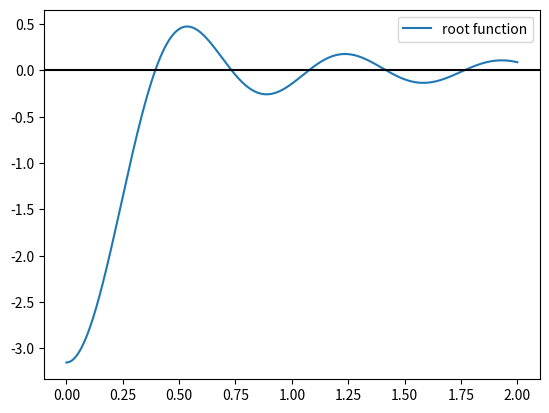

Reproduce this figure in Python.
import matplotlib.pyplot as plt

import numpy as np

##from pycse import odelay
from scipy.integrate import odeint

from scipy.sparse import csr_matrix as csr

##from scipy.special import j0 as bessel_j0
from scipy.special import j1 as bessel_j1
##from scipy.special import y0 as bessel_y0
from scipy.special import y1 as bessel_y1

from scipy.special import jvp as bessel_jvp
from scipy.special import yvp as bessel_yvp

from scipy.optimize import fsolve
from scipy.optimize import minimize
from scipy.optimize import root_scalar

##class everdingen():
##
##    def __init__(self,endpoint,N):
##
##        self.beta = -np.linspace(-endpoint,0,N,endpoint=False)
##        self.beta.sort()
##
####        if isinstance(beta,int):
####            beta = tol if beta==0 else beta
####        elif isinstance(beta,float):
####            beta = tol if beta==0.0 else beta
####        elif isinstance(beta,list):
####            beta[beta==0] = tol
####        elif isinstance(beta,np.ndarray):
####            beta[beta==0] = tol
####        elif isinstance(beta,tuple):
####            return

def odelay(func, y0, xspan, events, TOLERANCE=1e-7,
           fsolve_args=None, **kwargs):
    """Solve an ODE with events.

    Parameters
    ----------
    func : y' = func(Y, x)
        func takes an independent variable x, and the Y value(s),
        and returns y'.

    y0 : The initial conditions at xspan[0].

    xspan : array to integrate the solution at.
        The initial condition is at xspan[0].

    events : list of callable functions with signature event(Y, x).
        These functions return zero when an event has happened.

        [value, isterminal, direction] = event(Y, x)

        value is the value of the event function. When value = 0, an event
        is triggered

        isterminal = True if the integration is to terminate at a zero of
        this event function, otherwise, False.

        direction = 0 if all zeros are to be located (the default), +1
        if only zeros where the event function is increasing, and -1 if
        only zeros where the event function is decreasing.

    TOLERANCE : float
        Used to identify when an event has occurred.

    fsolve_args : a dictionary of options for fsolve

    kwargs : Additional keyword options you want to send to odeint.

    Returns
    -------
    [x, y, te, ye, ie]
        x is the independent variable array
        y is the solution
        te is an array of independent variable values where events occurred
        ye is an array of the solution at the points where events occurred
        ie is an array of indices indicating which event function occurred.
    """
    if 'full_output' in kwargs:
        raise Exception('full_output not supported as an option')

    if fsolve_args is None:
        fsolve_args = {}

    x0 = xspan[0]  # initial point

    X = np.array([x0])
    sol = np.array([y0])
    TE, YE, IE = [], [], []  # to store where events occur

    # initial value of events
    e = np.zeros((len(events), len(xspan)))
    for i, event in enumerate(events):
        e[i, 0], isterminal, direction = event(y0, x0)

    

    # now we step through the integration
    for i, x1 in enumerate(xspan[0:-1]):
        x2 = xspan[i + 1]
        f1 = sol[i]

        f2 = odeint(func, f1, [x1, x2], **kwargs)

##        print(type(f2[-1, :]))
##        print(f2[-1, :])
        
        X = np.append(X,x2)
        sol = np.append(sol,f2[-1, :])

        # check event functions. At each step we compute the event
        # functions, and check if they have changed sign since the
        # last step. If they changed sign, it implies a zero was
        # crossed.
        for j, event in enumerate(events):
            e[j, i + 1], isterminal, direction = event(sol[i + 1], X[i + 1])

            if ((e[j, i + 1] * e[j, i] < 0) or      # sign change in
                                                    # event means zero
                                                    # crossing
                np.abs(e[j, i + 1]) < TOLERANCE or  # this point is
                                                    # practically 0
                np.abs(e[j, i]) < TOLERANCE):

                xLt = X[-1]       # Last point
                fLt = sol[-1]

                # we need to find a value of x that makes the event zero
                def objective(x):
                    # evaluate ode from xLT to x
                    txspan = [xLt, x[0]]
##                    print(x)
                    tempsol = odeint(func, fLt, txspan, **kwargs)
                    sol = tempsol[-1, :]
                    val, isterminal, direction = event(sol, x)
                    return val

                # this should be the value of x that makes the event zero
                xZ, = fsolve(objective, xLt, **fsolve_args)
                

                # now evaluate solution at this point, so we can
                # record the function values here.
                txspan = [xLt, xZ]
                tempsol = odeint(func, fLt, txspan, **kwargs)
                fZ = tempsol[-1, :]

                vZ, isterminal, direction = event(fZ, xZ)

                COLLECTEVENT = False
                if direction == 0:
                    COLLECTEVENT = True
                elif (e[j, i + 1] > e[j, i]) and direction == 1:
                    COLLECTEVENT = True
                elif (e[j, i + 1] < e[j, i]) and direction == -1:
                    COLLECTEVENT = True

                if COLLECTEVENT:
                    TE.append(xZ)
                    YE.append(fZ)
                    IE.append(j)

                    if isterminal:
                        X[-1] = xZ
                        sol[-1] = fZ
                        return (np.array(X),
                                np.array(sol),
                                np.array(TE),
                                np.array(YE),
                                np.array(IE))

    # at the end, return what we have
    
    return (np.array(X),
            np.array(sol),
            np.array(TE),
            np.array(YE),
            np.array(IE))

def root_function(beta,RR):

    """
    This is the function that outputs values of root function 
    defined in Everdingen solution. At singularity point of \beta = 0,
    it outputs its value at limit.
    """

    res = np.empty(beta.shape)

    res[beta==0] = -RR/np.pi+1/(np.pi*RR)

    J1B = bessel_j1(beta[beta>0])
    Y1B = bessel_y1(beta[beta>0])
    
    J1BR = bessel_j1(beta[beta>0]*RR)
    Y1BR = bessel_y1(beta[beta>0]*RR)
    
    res[beta>0] = J1BR*Y1B-J1B*Y1BR

    return res
    
def root_function_first_derivative(beta,RR):

    J1B = bessel_j1(beta)
    Y1B = bessel_y1(beta)
    
    J1BR = bessel_j1(beta*RR)
    Y1BR = bessel_y1(beta*RR)

    J1B_prime = bessel_jvp(1,beta)
    Y1B_prime = bessel_yvp(1,beta)

    J1BR_prime = RR*bessel_jvp(1,beta*RR)
    Y1BR_prime = RR*bessel_yvp(1,beta*RR)

    return J1BR_prime*Y1B+J1BR*Y1B_prime-J1B_prime*Y1BR-J1B*Y1BR_prime

# def e1(root_function,x):
#     "event function to find zeros of f"
#     isterminal = False
#     value = root_function
#     direction = 0
#     return value, isterminal, direction

def root_function_first_derivative_numerical(beta,RR):
   
    num = beta.shape[0]

    idx = list(range(num))

    idx_diag_ends = np.array([0,num-1])

    Amatrix = csr((num,num))

    Amatrix += csr((np.ones(num-1),(idx[:-1],idx[1:])),shape=(num,num))
    Amatrix -= csr((np.ones(num-1),(idx[1:],idx[:-1])),shape=(num,num))
    Amatrix += csr((np.array([-1,1]),(idx_diag_ends,idx_diag_ends)),shape=(num,num))

    y_prime = Amatrix*root_function(beta,RR)
    x_prime = Amatrix*beta

    return y_prime/x_prime

if __name__ == "__main__":

    beta = np.linspace(0,2,100000)

    R = 10

    # P = everdingen(10,1000)

    # f0 = P.root_function(R)
    # f1A = P.root_function_first_derivative(R)
    # f1N = P.root_function_first_derivative_numerical(R)

    # f0 = root_function(1e-20)

    # x, fsol, XE, FE, IE = odelay(root_function_first_derivative,f0,beta, events=[e1])

    plt.plot(beta,root_function(beta,R),label="root function")
    # plt.plot(beta,root_function_first_derivative_numerical(beta,R),label="root function derivative")
    
    plt.axhline(y=0,xmin=0,xmax=beta[-1],color='k')
    # plt.plot(XE,FE,'ro',label='roots')
    # plt.plot(x, fsol, '.-', label='Numerical solution')
    # plt.plot(xspan, f(xspan), '--', label='Analytical function')

    # plt.ylim([-10,10])

    plt.legend()

    plt.show()

